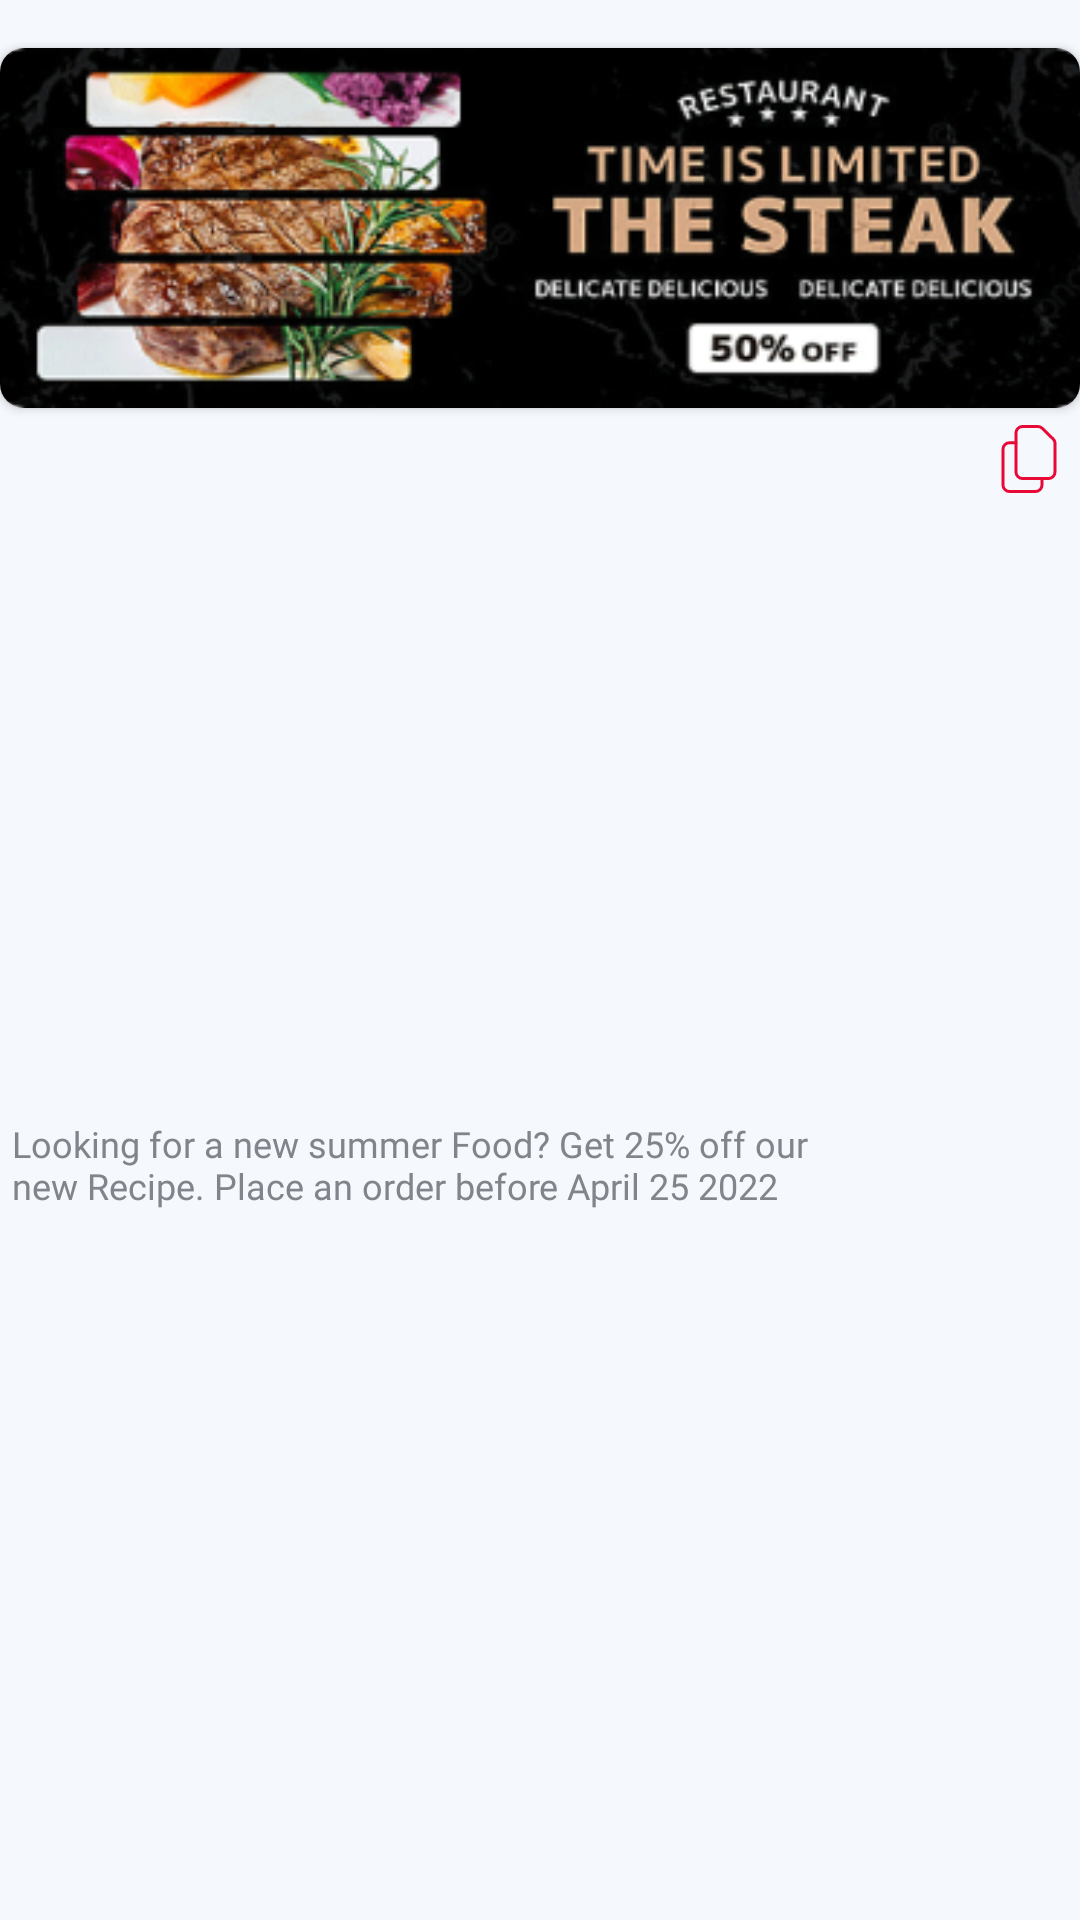

Produce the Android XML layout that renders to this screen, including the resource entries it uses.
<!-- AndroidManifest.xml: application theme AppTheme -->
<!-- res/layout/offers_rv.xml -->
<?xml version="1.0" encoding="utf-8"?>
<androidx.constraintlayout.widget.ConstraintLayout xmlns:android="http://schemas.android.com/apk/res/android"
    xmlns:tools="http://schemas.android.com/tools"
    android:layout_width="match_parent"
    android:layout_height="wrap_content"
    android:background="@color/Screen_BG"
    xmlns:app="http://schemas.android.com/apk/res-auto">

    <androidx.cardview.widget.CardView
        android:id="@+id/card"
        android:layout_width="wrap_content"
        android:layout_height="wrap_content"
        android:layout_marginTop="16dp"
        app:cardCornerRadius="8dp"
        android:background="@color/Screen_BG"
        app:layout_constraintTop_toTopOf="parent"
        app:layout_constraintStart_toStartOf="parent"
        app:layout_constraintEnd_toEndOf="parent">

    <ImageView
        android:id="@+id/offer_img"
        android:layout_width="370dp"
        android:layout_height="120dp"
        android:scaleType="fitCenter"
        android:layout_gravity="center"
        android:background="@drawable/_02_1"
        app:layout_constraintEnd_toEndOf="@id/card"
        app:layout_constraintStart_toStartOf="@id/card"
        app:layout_constraintTop_toTopOf="@id/card" />

    </androidx.cardview.widget.CardView>

    <TextView
        android:id="@+id/offer_txt"
        android:layout_width="280dp"
        android:layout_height="wrap_content"
        android:layout_margin="4dp"
        android:fontFamily="@font/ntailu"
        android:text="Looking for a new summer Food? Get 25% off our new Recipe. Place an order before April 25 2022 "
        android:textSize="12dp"

        android:textColor="#82838B"
        app:layout_constraintStart_toStartOf="parent"
        app:layout_constraintBottom_toBottomOf="parent"
        app:layout_constraintTop_toBottomOf="@+id/card"
        />

    <ImageButton
        android:id="@+id/copy_offer"
        android:layout_width="wrap_content"
        android:layout_height="wrap_content"
        android:layout_gravity="end"
        android:layout_marginTop="4dp"
        android:layout_marginEnd="4dp"
        android:background="@drawable/akar_icons_copy"
        app:layout_constraintEnd_toEndOf="parent"
        app:layout_constraintTop_toBottomOf="@+id/card" />
</androidx.constraintlayout.widget.ConstraintLayout>
<!-- resources referenced by this layout -->
<resources>
  <color name="Screen_BG">#F5F9FE</color>
  <!-- drawable _02_1: png bitmap (drawable, 85432 bytes) -->
  <!-- drawable akar_icons_copy (drawable) -->
  <vector xmlns:android="http://schemas.android.com/apk/res/android"
      android:width="26dp"
      android:height="26dp"
      android:viewportWidth="26"
      android:viewportHeight="26">
    <path
        android:strokeWidth="1"
        android:pathData="M8.666,4.3334V17.3334C8.666,17.908 8.8943,18.4591 9.3006,18.8655C9.707,19.2718 10.258,19.5001 10.8327,19.5001H19.4993C20.074,19.5001 20.6251,19.2718 21.0314,18.8655C21.4377,18.4591 21.666,17.908 21.666,17.3334V7.8456C21.666,7.5569 21.6083,7.2712 21.4963,7.0052C21.3843,6.7392 21.2203,6.4982 21.0138,6.2964L17.4226,2.7843C17.0178,2.3885 16.4742,2.1668 15.9081,2.1667H10.8327C10.258,2.1667 9.707,2.395 9.3006,2.8014C8.8943,3.2077 8.666,3.7588 8.666,4.3334V4.3334Z"
        android:strokeLineJoin="round"
        android:fillColor="#00000000"
        android:strokeColor="#E80937"
        android:strokeLineCap="round"/>
    <path
        android:strokeWidth="1"
        android:pathData="M17.333,19.5002V21.6668C17.333,22.2415 17.1047,22.7926 16.6984,23.1989C16.2921,23.6052 15.741,23.8335 15.1663,23.8335H6.4997C5.925,23.8335 5.3739,23.6052 4.9676,23.1989C4.5613,22.7926 4.333,22.2415 4.333,21.6668V9.7502C4.333,9.1755 4.5613,8.6244 4.9676,8.2181C5.3739,7.8118 5.925,7.5835 6.4997,7.5835H8.6663"
        android:strokeLineJoin="round"
        android:fillColor="#00000000"
        android:strokeColor="#E80937"
        android:strokeLineCap="round"/>
  </vector>
  <style name="AppTheme" parent="Theme.MaterialComponents.Light.NoActionBar">
          
          <item name="colorPrimary">@color/black</item>
          <item name="colorPrimaryDark">@color/black</item>
          <item name="colorAccent">@color/black</item>
         
      </style>
  <color name="black">#FF000000</color>
</resources>
